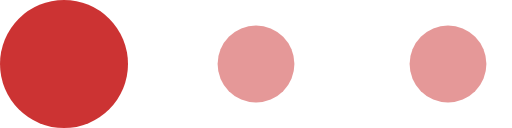
t = 0.00 s
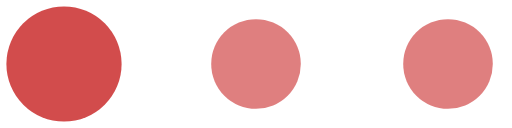
t = 0.10 s
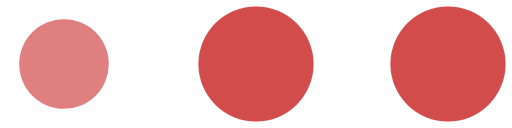
t = 0.30 s
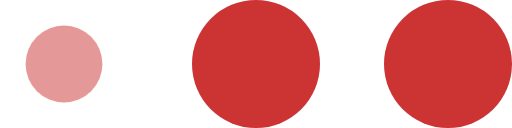
t = 0.40 s
t = 0.50 s: frame unchanged from t = 0.30 s, image omitted
t = 0.70 s: frame unchanged from t = 0.10 s, image omitted

The animated SVG that drew these frames (rendered in a browser with its animation timeline set to each time). Animation: 6 SMIL elements (animate=6); one cycle of 0.80 s, repeats indefinitely.

<svg xmlns="http://www.w3.org/2000/svg" width="200" height="200" viewBox="0 0 120 30" fill="#cc3333">
  <circle cx="15" cy="15" r="15"><animate attributeName="r" from="15" to="15" begin="0s" dur="0.8s" values="15;9;15" calcMode="linear" repeatCount="indefinite"/><animate attributeName="fill-opacity" from="1" to="1" begin="0s" dur="0.8s" values="1;.5;1" calcMode="linear" repeatCount="indefinite"/></circle>
  <circle cx="60" cy="15" r="9" fill-opacity="0.3"><animate attributeName="r" from="9" to="9" begin="0s" dur="0.8s" values="9;15;9" calcMode="linear" repeatCount="indefinite"/><animate attributeName="fill-opacity" from="0.5" to="0.5" begin="0s" dur="0.8s" values=".5;1;.5" calcMode="linear" repeatCount="indefinite"/></circle>
  <circle cx="105" cy="15" r="15"><animate attributeName="r" from="15" to="15" begin="-0.4s" dur="0.8s" values="15;9;15" calcMode="linear" repeatCount="indefinite"/><animate attributeName="fill-opacity" from="1" to="1" begin="-0.4s" dur="0.8s" values="1;.5;1" calcMode="linear" repeatCount="indefinite"/></circle>
</svg>
